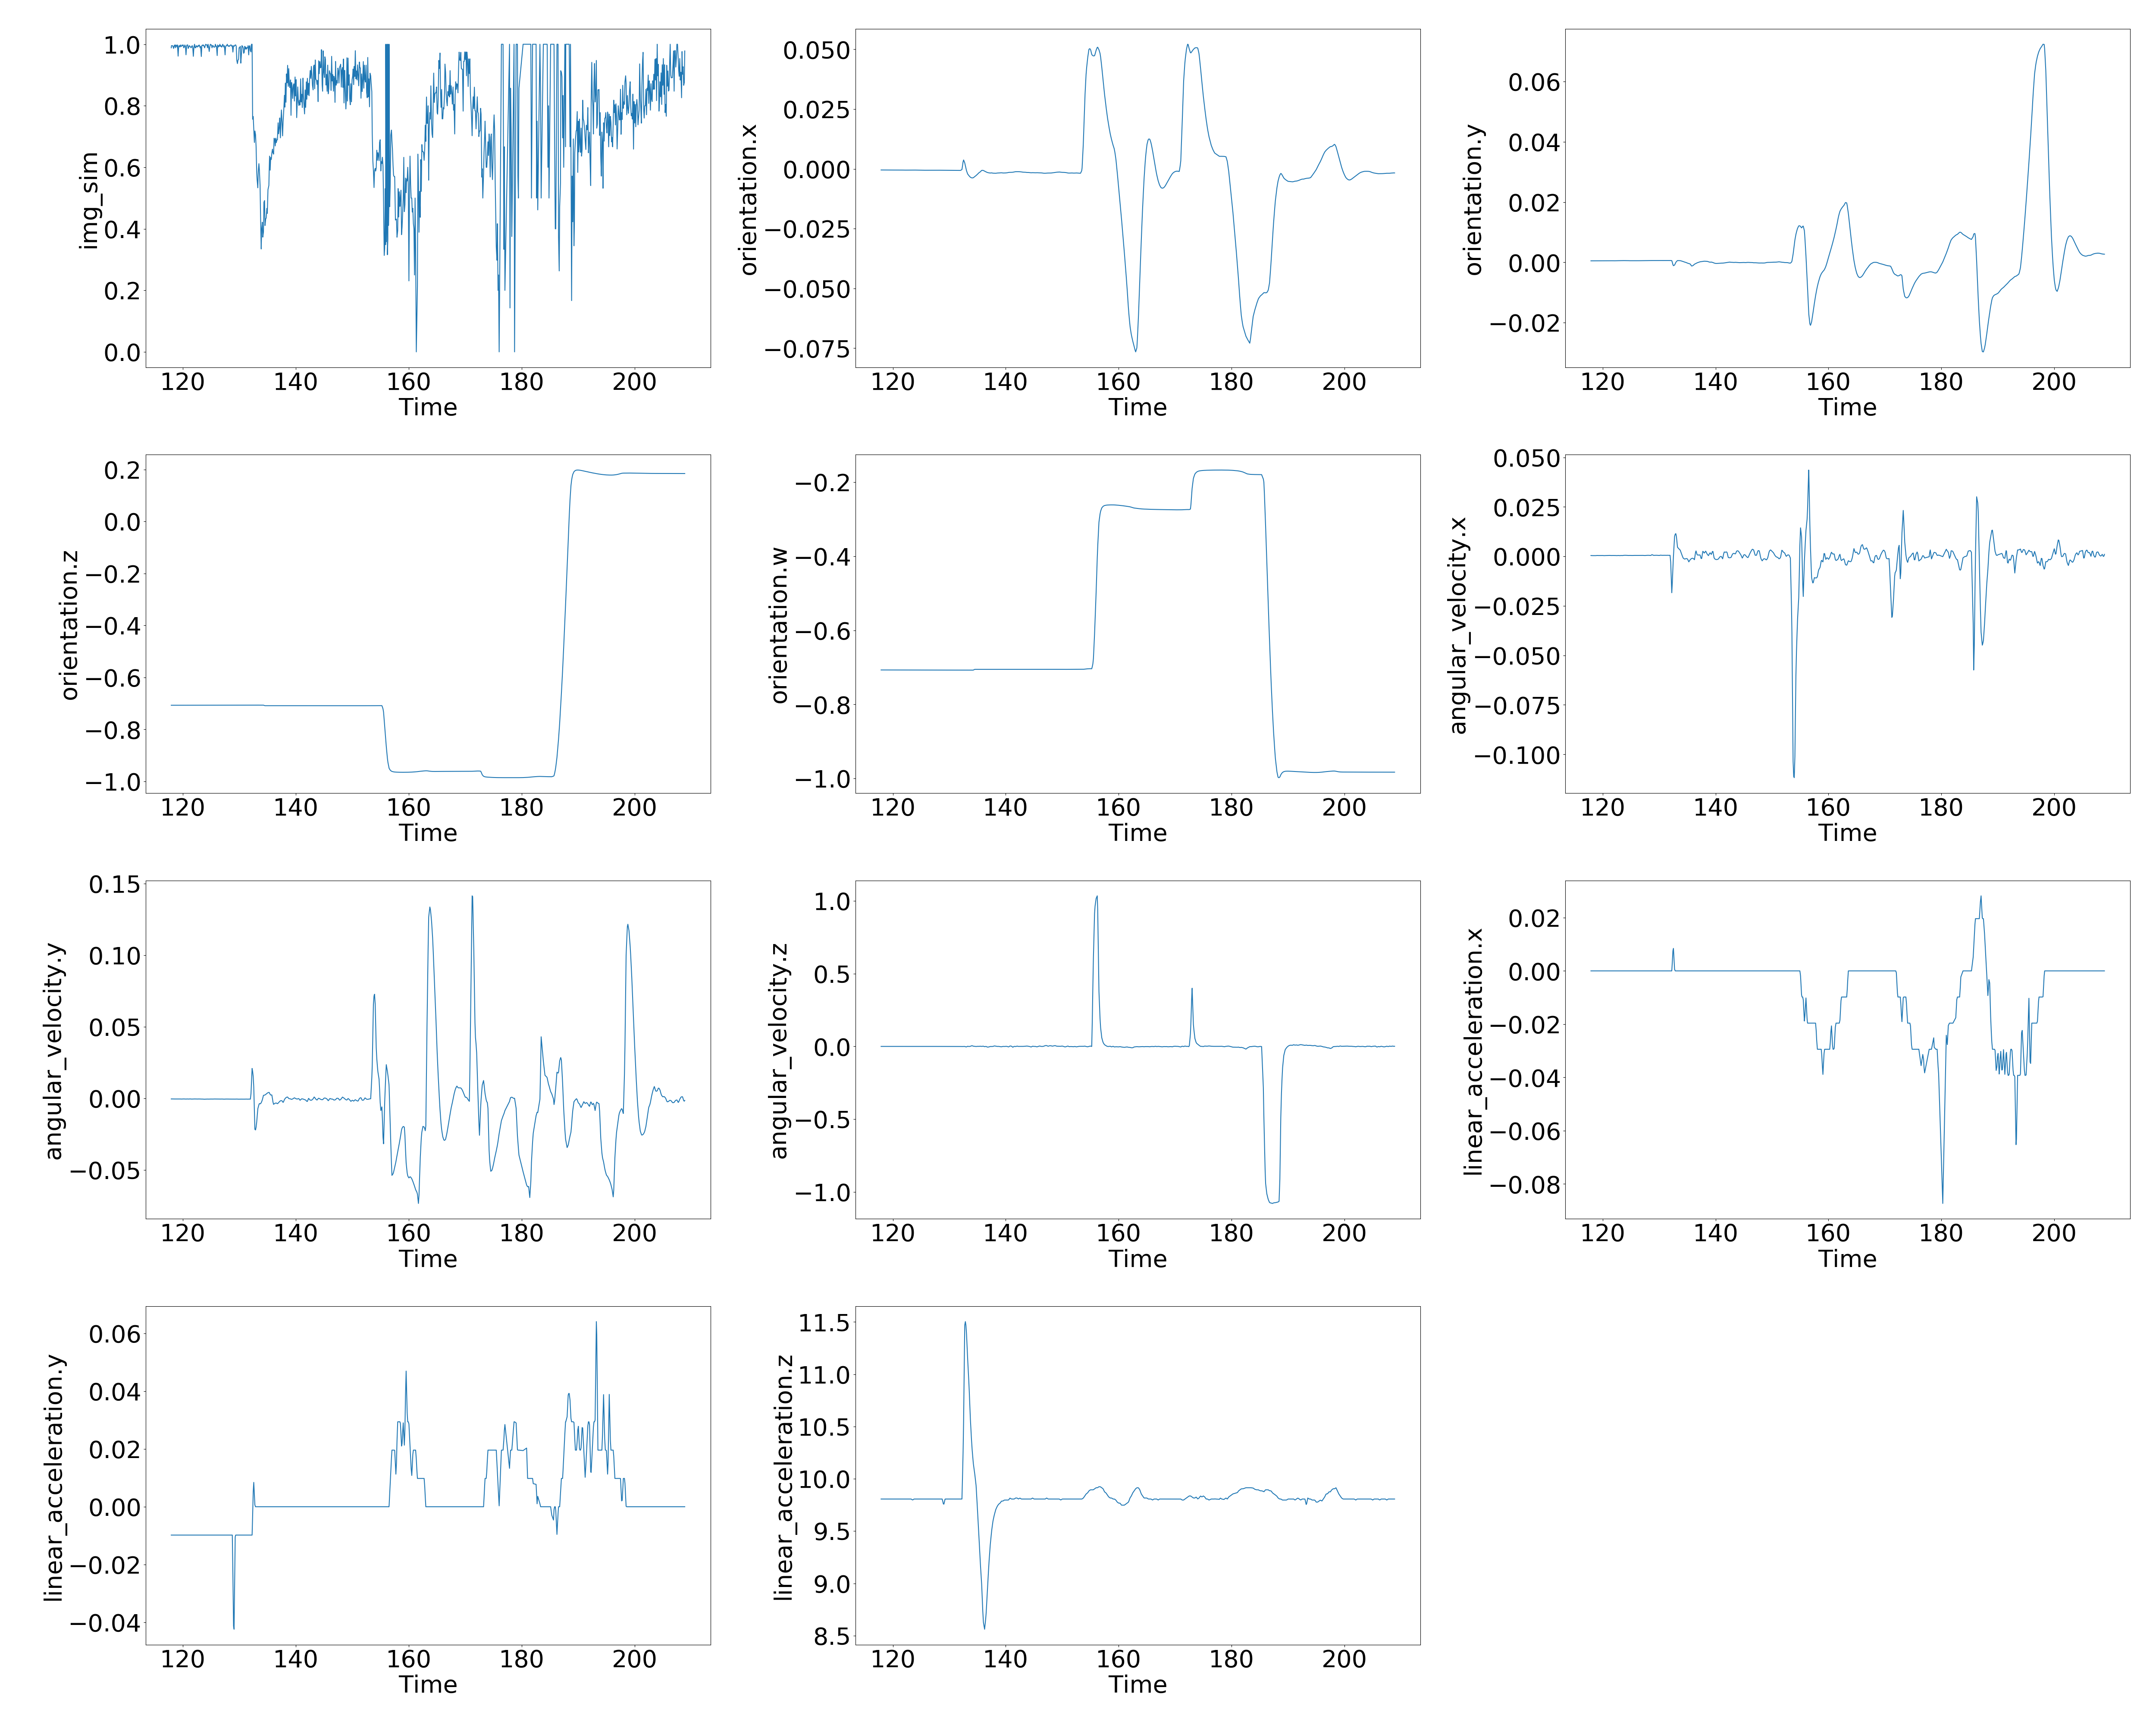

The file beside this chart, header and first rows:
, time, img_sim, orientation.x, orientation.y, orientation.z, orientation.w, angular_velocity.x, angular_velocity.y, angular_velocity.z, linear_acceleration.x, linear_acceleration.y, linear_acceleration.z
0, 117.9, 0.9884, -0.0004726, 0.0005061, -0.7072, -0.707, 0.0004333, -0.0003842, -0.0003672, 0.0, -0.009807, 9.807
1, 118, 0.9954, -0.0004736, 0.0005063, -0.7072, -0.707, 0.000419, -0.0003775, -0.000371, 0.0, -0.009807, 9.807
2, 118, 0.9954, -0.0004752, 0.0005066, -0.7072, -0.707, 0.0004011, -0.0003769, -0.0003784, 0.0, -0.009807, 9.807
3, 118.1, 0.9954, -0.0004767, 0.000507, -0.7072, -0.707, 0.00039, -0.0003873, -0.0003865, 0.0, -0.009807, 9.807
4, 118.2, 0.9932, -0.0004785, 0.0005074, -0.7072, -0.707, 0.0003772, -0.0003993, -0.0003959, 0.0, -0.009807, 9.807
5, 118.3, 0.9864, -0.0004798, 0.0005086, -0.7072, -0.707, 0.0003809, -0.0004046, -0.0003637, 0.0, -0.009807, 9.807
6, 118.4, 0.9954, -0.0004811, 0.00051, -0.7072, -0.707, 0.0003894, -0.0004085, -0.0003175, 0.0, -0.009807, 9.807
7, 118.5, 0.9977, -0.0004821, 0.000511, -0.7072, -0.707, 0.0003915, -0.0004104, -0.0002947, 0.0, -0.009807, 9.807
8, 118.6, 0.9886, -0.0004826, 0.0005113, -0.7072, -0.707, 0.0003822, -0.0004091, -0.0003065, 0.0, -0.009807, 9.807
9, 118.7, 0.9977, -0.000483, 0.0005116, -0.7072, -0.707, 0.0003747, -0.0004081, -0.0003162, 0.0, -0.009807, 9.807
10, 118.9, 0.9954, -0.0004848, 0.0005123, -0.7072, -0.707, 0.0004079, -0.0004075, -0.0003529, 0.0, -0.009807, 9.807
11, 118.9, 0.9909, -0.0004861, 0.0005127, -0.7072, -0.707, 0.0004344, -0.0004072, -0.0003798, 0.0, -0.009807, 9.807
12, 119, 0.9977, -0.000488, 0.0005125, -0.7072, -0.707, 0.0004519, -0.0004039, -0.0003975, 0.0, -0.009807, 9.807
13, 119.1, 0.9614, -0.0004927, 0.0005091, -0.7072, -0.707, 0.0004366, -0.0003891, -0.0003817, 0.0, -0.009807, 9.807
14, 119.2, 0.9931, -0.0004966, 0.0005064, -0.7072, -0.707, 0.000424, -0.0003768, -0.0003686, 0.0, -0.009807, 9.807
15, 119.3, 0.9954, -0.0004971, 0.0005065, -0.7072, -0.707, 0.0004251, -0.000385, -0.0003701, 0.0, -0.009807, 9.807
16, 119.5, 0.9908, -0.0004968, 0.0005073, -0.7072, -0.707, 0.0004297, -0.0003992, -0.0003753, 0.0, -0.009807, 9.807
17, 119.5, 0.9977, -0.0004971, 0.0005086, -0.7072, -0.707, 0.0004349, -0.000412, -0.0003767, 0.0, -0.009807, 9.807
18, 119.6, 0.9931, -0.0004983, 0.0005116, -0.7072, -0.707, 0.000445, -0.0004337, -0.0003755, 0.0, -0.009807, 9.807
19, 119.7, 0.9932, -0.0004994, 0.0005142, -0.7072, -0.707, 0.0004541, -0.0004533, -0.0003745, 0.0, -0.009807, 9.807
20, 119.8, 0.9977, -0.0005007, 0.0005145, -0.7072, -0.707, 0.0004528, -0.0004269, -0.0003827, 0.0, -0.009807, 9.807
21, 119.9, 0.9954, -0.000502, 0.0005144, -0.7072, -0.707, 0.0004496, -0.0003923, -0.0003926, 0.0, -0.009807, 9.807
22, 120, 0.9977, -0.0005027, 0.0005145, -0.7072, -0.707, 0.0004388, -0.0003728, -0.0003916, 0.0, -0.009807, 9.807
23, 120.1, 0.9886, -0.0005024, 0.0005151, -0.7072, -0.707, 0.0004116, -0.0003826, -0.0003682, 0.0, -0.009807, 9.807
24, 120.2, 0.9909, -0.000502, 0.0005157, -0.7072, -0.707, 0.0003837, -0.0003926, -0.0003444, 0.0, -0.009807, 9.807
25, 120.3, 0.9977, -0.0005052, 0.0005148, -0.7072, -0.707, 0.0003895, -0.0004165, -0.0003456, 0.0, -0.009807, 9.807
26, 120.4, 0.9931, -0.0005099, 0.0005133, -0.7072, -0.707, 0.0004063, -0.0004479, -0.0003546, 0.0, -0.009807, 9.807
27, 120.5, 0.9658, -0.0005129, 0.0005129, -0.7072, -0.7071, 0.0004198, -0.0004581, -0.0003743, 0.0, -0.009807, 9.807
28, 120.6, 0.9955, -0.0005136, 0.0005151, -0.7072, -0.7071, 0.0004317, -0.0004224, -0.0004286, 0.0, -0.009807, 9.807
29, 120.7, 0.9977, -0.000514, 0.0005167, -0.7072, -0.7071, 0.0004402, -0.0003969, -0.0004672, 0.0, -0.009807, 9.807
30, 120.8, 0.9977, -0.0005143, 0.0005201, -0.7072, -0.7071, 0.0004532, -0.0004194, -0.0004701, 0.0, -0.009807, 9.807
31, 120.9, 0.9863, -0.0005144, 0.0005227, -0.7071, -0.7071, 0.0004629, -0.0004449, -0.0004643, 0.0, -0.009807, 9.807
32, 121, 0.9908, -0.0005146, 0.0005255, -0.7071, -0.7071, 0.0004723, -0.0004559, -0.0004573, 0.0, -0.009807, 9.807
33, 121.1, 0.9954, -0.0005148, 0.000527, -0.7071, -0.7071, 0.0004742, -0.0004152, -0.0004516, 0.0, -0.009807, 9.807
34, 121.2, 0.9931, -0.0005151, 0.0005285, -0.7071, -0.7071, 0.0004762, -0.0003729, -0.0004457, 0.0, -0.009807, 9.807
35, 121.3, 0.9908, -0.0005148, 0.0005301, -0.7071, -0.7071, 0.0004617, -0.0004023, -0.0004227, 0.0, -0.009807, 9.807
36, 121.4, 0.9886, -0.0005142, 0.0005324, -0.7071, -0.7071, 0.00044, -0.0004496, -0.0003893, 0.0, -0.009807, 9.807
37, 121.5, 0.9931, -0.0005142, 0.0005344, -0.7071, -0.7071, 0.0004341, -0.0004683, -0.0003799, 0.0, -0.009807, 9.807
38, 121.6, 0.9954, -0.0005147, 0.0005375, -0.7071, -0.7071, 0.0004443, -0.0004622, -0.0003948, 0.0, -0.009807, 9.807
39, 121.7, 0.9885, -0.0005152, 0.0005402, -0.7071, -0.7071, 0.0004532, -0.000457, -0.0004078, 0.0, -0.009807, 9.807
40, 121.8, 0.9607, -0.0005226, 0.0005352, -0.7071, -0.7071, 0.0004479, -0.0004319, -0.0003877, 0.0, -0.009807, 9.807
41, 121.9, 0.9908, -0.0005318, 0.0005285, -0.7071, -0.7071, 0.0004395, -0.0004021, -0.0003601, 0.0, -0.009807, 9.807
42, 122, 1.0, -0.000537, 0.0005255, -0.7071, -0.7071, 0.0004358, -0.0003902, -0.0003452, 0.0, -0.009807, 9.807
43, 122.1, 0.9886, -0.0005363, 0.0005276, -0.7071, -0.7071, 0.0004386, -0.0004025, -0.000349, 0.0, -0.009807, 9.807
44, 122.3, 0.9886, -0.0005353, 0.0005306, -0.7071, -0.7071, 0.0004405, -0.0004199, -0.0003551, 0.0, -0.009807, 9.807
45, 122.3, 0.9954, -0.0005336, 0.0005343, -0.7071, -0.7071, 0.0004224, -0.0004445, -0.0003731, 0.0, -0.009807, 9.807
46, 122.4, 0.9931, -0.0005314, 0.0005391, -0.7071, -0.7071, 0.000399, -0.0004766, -0.0003964, 0.0, -0.009807, 9.807
47, 122.5, 0.9908, -0.0005292, 0.0005433, -0.7071, -0.7071, 0.000393, -0.0004855, -0.0004077, 0.0, -0.009807, 9.807
48, 122.6, 0.9954, -0.0005252, 0.0005491, -0.7071, -0.7071, 0.0004281, -0.0004412, -0.0003967, 0.0, -0.009807, 9.807
49, 122.7, 0.9931, -0.000522, 0.0005537, -0.7071, -0.7071, 0.0004556, -0.0004064, -0.0003881, 0.0, -0.009807, 9.807
50, 122.8, 0.9976, -0.0005195, 0.0005595, -0.7071, -0.7071, 0.0004294, -0.0004074, -0.0004029, 0.0, -0.009807, 9.807
51, 122.9, 0.9953, -0.0005178, 0.0005638, -0.7071, -0.7071, 0.0004022, -0.0004139, -0.0004171, 0.0, -0.009807, 9.807
52, 123, 0.9882, -0.0005153, 0.0005689, -0.7071, -0.7071, 0.0003927, -0.0004282, -0.0004104, 0.0, -0.009807, 9.807
53, 123.1, 0.9929, -0.0005131, 0.0005721, -0.7071, -0.7071, 0.0004138, -0.0004444, -0.0003785, 0.0, -0.009807, 9.807
54, 123.2, 0.9602, -0.0005098, 0.0005769, -0.7071, -0.7071, 0.0004456, -0.000469, -0.0003304, 0.0, -0.009807, 9.807
55, 123.3, 0.9954, -0.0005083, 0.0005797, -0.7071, -0.7071, 0.0004331, -0.0004697, -0.0003551, 0.0, -0.009807, 9.803
56, 123.5, 0.9977, -0.0005065, 0.0005832, -0.7071, -0.7071, 0.000412, -0.000468, -0.0003951, 0.0, -0.009807, 9.799
57, 123.5, 0.9954, -0.000506, 0.0005852, -0.7071, -0.7071, 0.00042, -0.0004803, -0.0004064, 0.0, -0.009807, 9.798
58, 123.6, 0.9976, -0.0005067, 0.0005872, -0.7071, -0.7071, 0.0004685, -0.0005189, -0.0003937, 0.0, -0.009807, 9.802
59, 123.7, 0.9929, -0.0005073, 0.000589, -0.7071, -0.7071, 0.0005134, -0.0005546, -0.0003819, 0.0, -0.009807, 9.806
... 798 more rows
